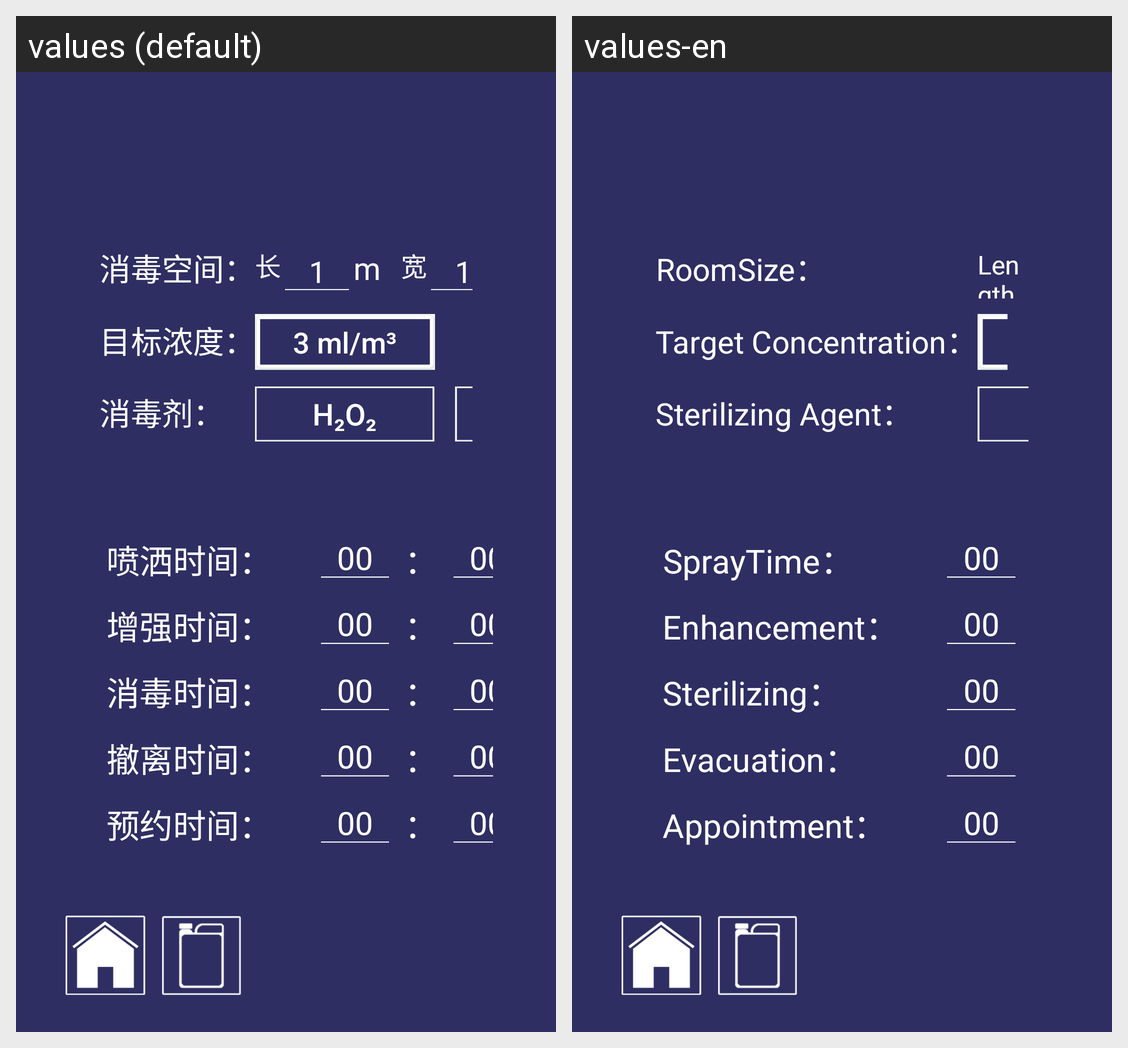

This grid shows one Android layout under two languages. Give, for every string resource on the screen, its name, the default text and each shown locale's text.
Android screen res/layout/frgm_parm.xml rendered under 2 locales, left to right: values (default), values-en. Device: Nexus 5 (rendered at 1080×1920; each locale shown at half size, 540×960, under a caption strip naming it); theme AppTheme.
Strings drawn on this screen, with the default value and each locale's value (text and hints the layout hard-codes, and strings that could not be matched under every locale, appear in the picture but are not listed):

concentration
  values: 目标浓度：
  values-en: Target Concentration：

agent
  values: 消毒剂：
  values-en: Sterilizing Agent：

spraytime
  values: 喷洒时间：
  values-en: SprayTime：

enhancement
  values: 增强时间：
  values-en: Enhancement：

sterilizing
  values: 消毒时间：
  values-en: Sterilizing：

evacuation
  values: 撤离时间：
  values-en: Evacuation：
